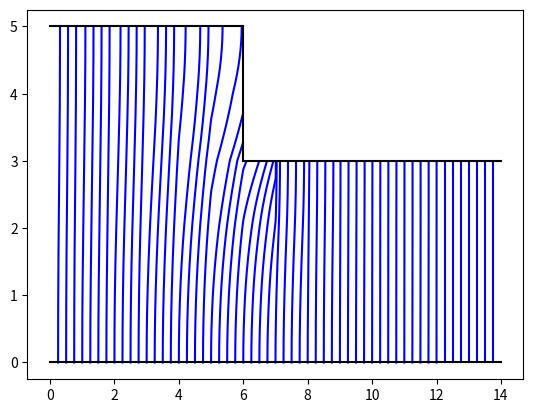

This chart was generated by the following Python code:
import numpy as np
import matplotlib.pyplot as plt
from scipy.interpolate import griddata
from math import floor, ceil
np.set_printoptions(threshold=np.inf, linewidth=np.inf)


def phi(x, y):
    arr = np.array(
        [
            [0.00, 0.00, 0.00, 0.00, 0.00, 0.00, 0.00, 0.00, 0.00, 0.00, 0.00, 0.00, 0.00, 0.00, 0.00],# 5 -> -6
            [0.99, 0.98, 0.96, 0.92, 0.85, 0.71, 0.44, 0.00, 0.00, 0.00, 0.00, 0.00, 0.00, 0.00, 0.00],# 4 -> -5
            [1.99, 1.97, 1.94, 1.88, 1.76, 1.53, 1.07, 0.00, 0.00, 0.00, 0.00, 0.00, 0.00, 0.00, 0.00],# 3 -> -4
            [2.99, 2.97, 2.94, 2.88, 2.78, 2.60, 2.29, 1.88, 1.74, 1.69, 1.68, 1.67, 1.67, 1.67, 1.67],# 2 -> -3
            [3.99, 3.98, 3.96, 3.93, 3.87, 3.78, 3.64, 3.48, 3.39, 3.36, 3.34, 3.34, 3.33, 3.33, 3.33],# 1 -> -2
            [5.00, 5.00, 5.00, 5.00, 5.00, 5.00, 5.00, 5.00, 5.00, 5.00, 5.00, 5.00, 5.00, 5.00, 5.00] # 0 -> -1
        ]
    )
    return arr[-(y + 1), x]

def regphi(xn, yn):
    if yn <= 0:
        return 5
    if is_bound(xn, yn):
        return 0

    x1 = floor(xn) if xn != 0 else 0
    x2 = ceil(xn) if xn != 0 else 1
    if x1 == x2:
        x2 += 1
    y1 = floor(yn) if yn != 0 else 0
    y2 = ceil(yn) if yn != 0 else 1 
    if y1 == y2:
        y2 += 1
        
    Q11 = phi(x1, y1)
    Q21 = phi(x2, y1)
    Q12 = phi(x1, y2)
    Q22 = phi(x2, y2)
    val = (
        (Q11 * (x2 - xn) * (y2 - yn)) +
        (Q21 * (xn - x1) * (y2 - yn)) +
        (Q12 * (x2 - xn) * (yn - y1)) +
        (Q22 * (xn - x1) * (yn - y1))
    ) / ((x2 - x1) * (y2 - y1))

    return val


def is_bound(x, y):
    if x < 6 and y >= 5: return True
    if x >= 6 and y >= 3: return True
    return False


def Ex(x, y):
    h = 0.01
    return (regphi(x + h, y) - regphi(x - h, y)) / (2 * h)


def Ey(x, y):
    h = 0.01
    return (regphi(x, y + h) - regphi(x, y - h)) / (2 * h)


def main():
    step = 0.01
    mult = 4
    for i in range(1, 14 * mult):
        x_points = [i / mult]
        y_points = [0]
        cond = True
        while cond:
            Ex_val = -Ex(x_points[-1], y_points[-1])
            Ey_val = -Ey(x_points[-1], y_points[-1])
            x_points.append(x_points[-1] + (Ex_val * step))
            y_points.append(y_points[-1] + (Ey_val * step))
            if is_bound(x_points[-1], y_points[-1]):
                x_points.pop(-1)
                y_points.pop(-1)                
                cond = False
        plt.plot(x_points, y_points, color='blue')

    plt.plot([i for i in range(7)], [5 for i in range(7)], color='black')
    plt.plot([6 for i in range(3, 6)], [i for i in range(3, 6)], color='black')
    plt.plot([i for i in range(6, 15)], [3 for i in range(6, 15)], color='black')
    plt.plot([i for i in range(15)], [0 for i in range(15)], color='black')


if __name__ == "__main__":
    main()
    plt.show()